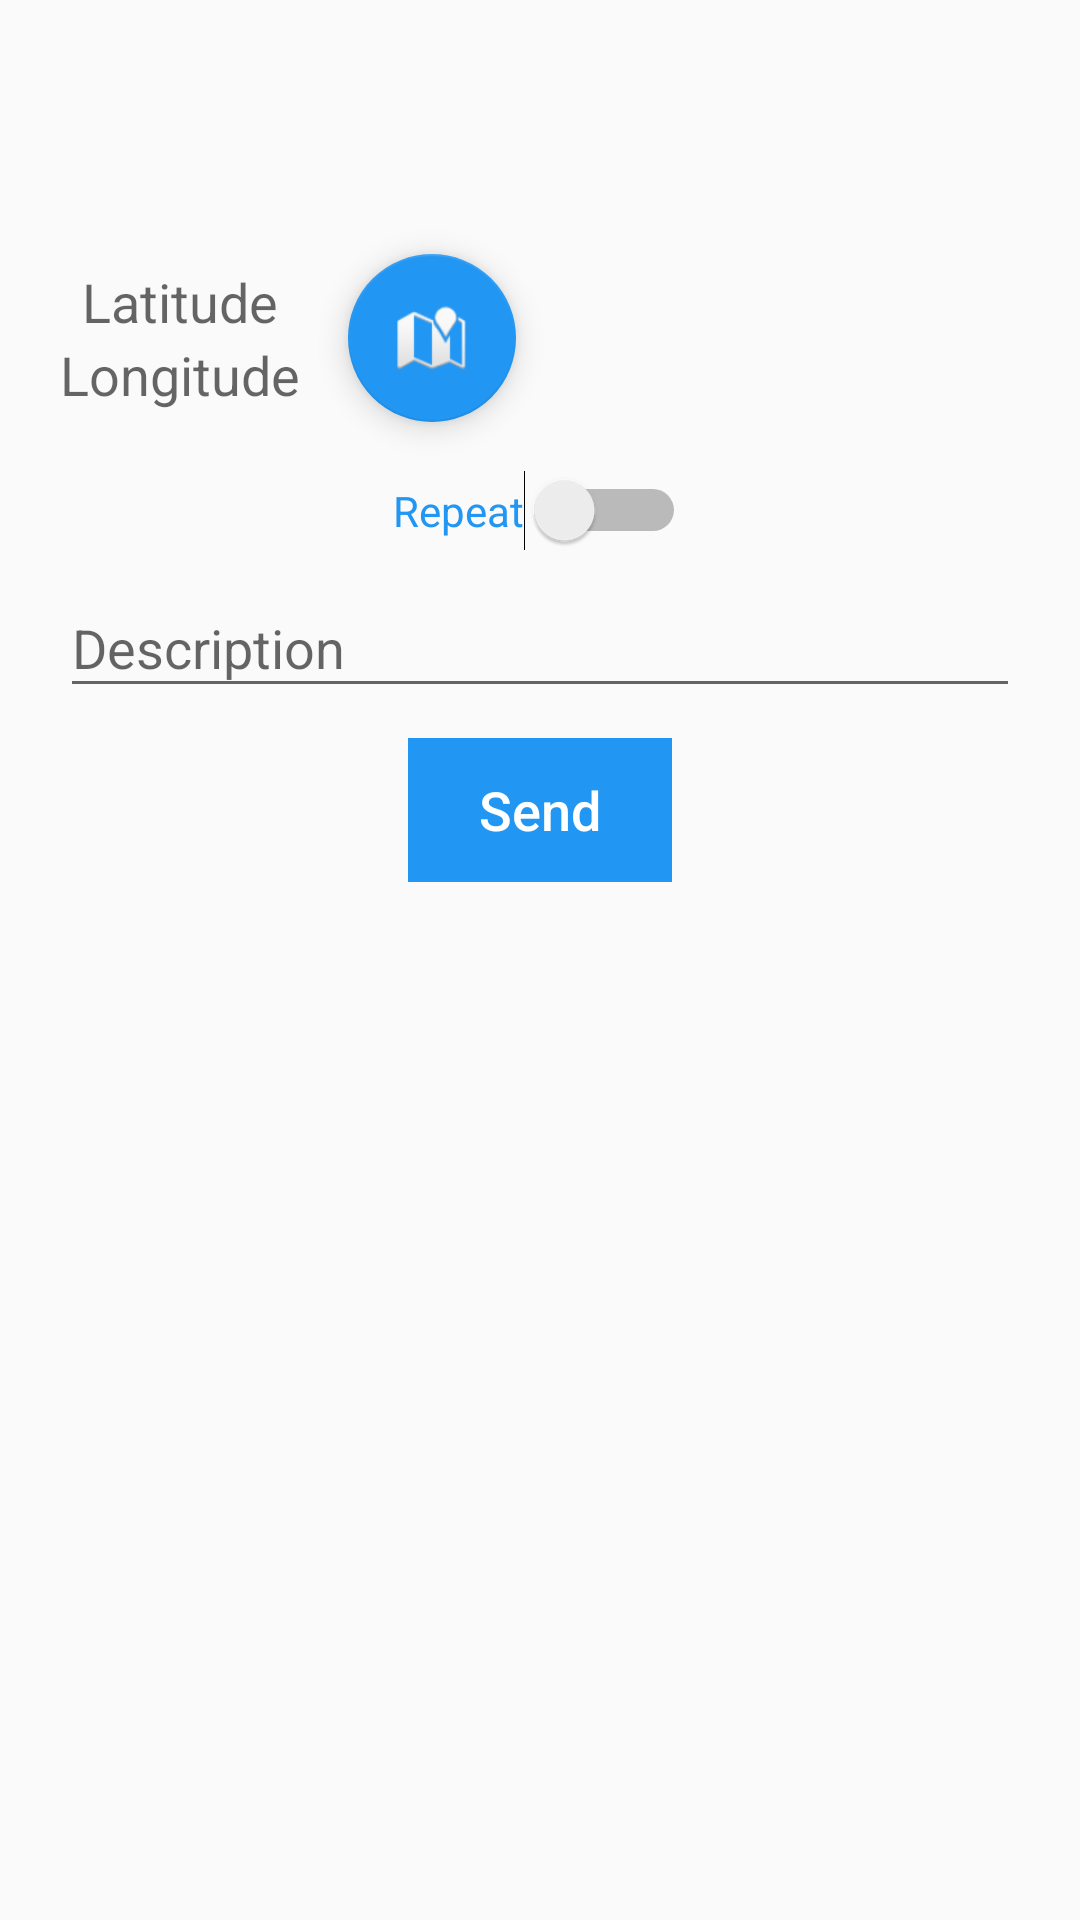

Layout XML and referenced resources for this Android screen:
<!-- AndroidManifest.xml: application theme MyMaterialDesignTheme -->
<!-- res/layout/bookadvance.xml -->
<?xml version="1.0" encoding="utf-8"?>
<ScrollView
    xmlns:android="http://schemas.android.com/apk/res/android"
    android:layout_width="fill_parent"
    android:layout_height="match_parent">

    <android.support.design.widget.CoordinatorLayout
        android:layout_width="fill_parent"
        android:layout_height="match_parent"
        android:orientation="vertical"
        android:gravity="center">

        <LinearLayout
            android:layout_width="fill_parent"
            android:layout_height="match_parent"
            android:orientation="vertical"
            android:gravity="center"
            android:paddingLeft="20dp"
            android:paddingRight="20dp"
            android:paddingTop="20dp"
            android:paddingBottom="20dp">

            <TextView
                android:id="@+id/date_txt"
                android:layout_width="match_parent"
                android:layout_height="wrap_content"
                android:textSize="18dp"
                android:gravity="center"/>

            <TextView
                android:id="@+id/time_txt"
                android:layout_width="match_parent"
                android:layout_height="wrap_content"
                android:textSize="18dp"
                android:gravity="center"/>

            <HorizontalScrollView
                android:layout_width="fill_parent"
                android:layout_height="wrap_content"
                android:gravity="center">

            <LinearLayout
                android:layout_width="fill_parent"
                android:layout_height="wrap_content"
                android:orientation="horizontal"
                android:gravity="center">

                <LinearLayout
                    android:layout_width="fill_parent"
                    android:layout_height="match_parent"
                    android:orientation="vertical"
                    android:gravity="center">

                    <TextView
                        android:id="@+id/latitude_txt"
                        android:layout_width="match_parent"
                        android:layout_height="wrap_content"
                        android:textSize="18dp"
                        android:gravity="center"
                        android:hint="@string/latitude"/>

                    <TextView
                        android:id="@+id/longitude_txt"
                        android:layout_width="match_parent"
                        android:layout_height="wrap_content"
                        android:textSize="18dp"
                        android:gravity="center"
                        android:hint="@string/longitude"/>
                </LinearLayout>

                <android.support.design.widget.FloatingActionButton
                    android:id="@+id/position_btn"
                    android:layout_width="wrap_content"
                    android:layout_height="wrap_content"
                    android:layout_gravity="bottom|end"
                    android:layout_margin="@dimen/activity_vertical_margin"
                    android:layout_alignParentRight="true"
                    android:layout_alignParentBottom="true"
                    android:layout_marginRight="15dp"
                    android:layout_marginBottom="15dp"
                    android:src="@android:drawable/ic_dialog_map" />
            </LinearLayout>
            </HorizontalScrollView>

            <Switch
                android:id="@+id/repeat_swit"
                android:layout_width="wrap_content"
                android:layout_height="wrap_content"
                android:text="@string/repeat"
                android:textColor="@color/blue" />

            <HorizontalScrollView
                android:id="@+id/repeat_hsv"
                android:layout_width="fill_parent"
                android:layout_height="wrap_content"
                android:layout_alignParentLeft="true"
                android:visibility="gone">

                <LinearLayout
                    android:layout_width="fill_parent"
                    android:layout_height="wrap_content"
                    android:orientation="horizontal"
                    android:gravity="center">

                <ToggleButton
                    android:id="@+id/mon_btg"
                    android:layout_width="wrap_content"
                    android:layout_height="wrap_content"
                    android:textOn="@string/mon"
                    android:textOff="@string/mon"
                    android:checked="true"/>

                <ToggleButton
                    android:id="@+id/tue_btg"
                    android:layout_width="wrap_content"
                    android:layout_height="wrap_content"
                    android:textOn="@string/tue"
                    android:textOff="@string/tue"
                    android:checked="true" />

                <ToggleButton
                    android:id="@+id/wed_btg"
                    android:layout_width="wrap_content"
                    android:layout_height="wrap_content"
                    android:textOn="@string/wed"
                    android:textOff="@string/wed"
                    android:checked="true" />

                <ToggleButton
                    android:id="@+id/thu_btg"
                    android:layout_width="wrap_content"
                    android:layout_height="wrap_content"
                    android:textOn="@string/thu"
                    android:textOff="@string/thu"
                    android:checked="true" />

                <ToggleButton
                    android:id="@+id/fri_btg"
                    android:layout_width="wrap_content"
                    android:layout_height="wrap_content"
                    android:textOn="@string/fri"
                    android:textOff="@string/fri"
                    android:checked="true" />

                <ToggleButton
                    android:id="@+id/sat_btg"
                    android:layout_width="wrap_content"
                    android:layout_height="wrap_content"
                    android:textOn="@string/sat"
                    android:textOff="@string/sat"/>

                <ToggleButton
                    android:id="@+id/sun_btg"
                    android:layout_width="wrap_content"
                    android:layout_height="wrap_content"
                    android:textOn="@string/sun"
                    android:textOff="@string/sun"/>
                </LinearLayout>
            </HorizontalScrollView>

            <android.support.design.widget.TextInputLayout
                android:id="@+id/input_description"
                android:layout_width="match_parent"
                android:layout_height="wrap_content">

                <EditText
                    android:id="@+id/description_etxt"
                    android:layout_width="match_parent"
                    android:layout_height="wrap_content"
                    android:inputType="textCapSentences|textMultiLine"
                    android:singleLine="false"
                    android:hint="@string/description"/>
            </android.support.design.widget.TextInputLayout>

            <Button
                android:id="@+id/send_btn"
                android:layout_width="wrap_content"
                android:layout_height="wrap_content"
                android:layout_marginTop="10dip"
                android:layout_marginBottom="20dip"
                android:text="@string/send"
                android:textAllCaps="false"
                android:background="@color/blue"
                android:textColor="@color/white"
                android:textSize="18sp"
                android:enabled="false"/>
        </LinearLayout>
    </android.support.design.widget.CoordinatorLayout>
</ScrollView>
<!-- resources referenced by this layout -->
<resources>
  <color name="blue">#2196F3</color>
  <color name="white">#FFFFFF</color>
  <dimen name="activity_vertical_margin">16dp</dimen>
  <string name="description">Description</string>
  <string name="fri">FRI</string>
  <string name="latitude">Latitude</string>
  <string name="longitude">Longitude</string>
  <string name="mon">MON</string>
  <string name="repeat">Repeat</string>
  <string name="sat">SAT</string>
  <string name="send">Send</string>
  <string name="sun">SUN</string>
  <string name="thu">THU</string>
  <string name="tue">TUE</string>
  <string name="wed">WED</string>
  <style name="MyMaterialDesignTheme" parent="MyMaterialDesignTheme.Base" />
  <style name="MyMaterialDesignTheme.Base" parent="Theme.AppCompat.Light.DarkActionBar">
          <item name="windowNoTitle">true</item>
          <item name="windowActionBar">false</item>
          <item name="colorPrimary">@color/blue</item>
          <item name="colorPrimaryDark">@color/blue</item>
          <item name="colorAccent">@color/blue</item>
      </style>
</resources>
